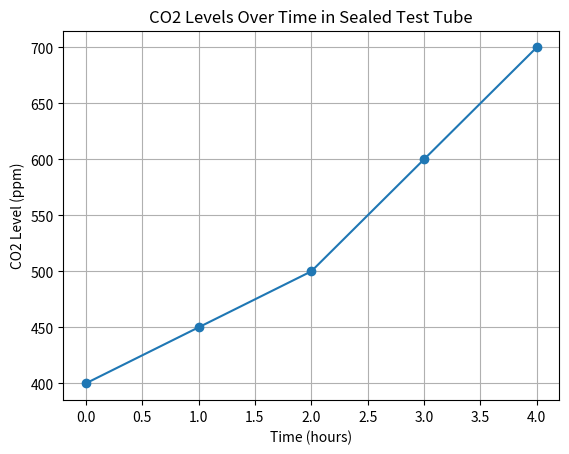

Write the Python code that produced this figure.
import pandas as pd
import matplotlib.pyplot as plt

# Sample data for CO2 levels over time
co2_data = {'Time (hours)': [0, 1, 2, 3, 4], 'CO2 Level (ppm)': [400, 450, 500, 600, 700]}
df = pd.DataFrame(co2_data)

# Plotting the data
plt.plot(df['Time (hours)'], df['CO2 Level (ppm)'], marker='o')
plt.title('CO2 Levels Over Time in Sealed Test Tube')
plt.xlabel('Time (hours)')
plt.ylabel('CO2 Level (ppm)')
plt.grid()
plt.show()

# Further analysis can be added here.